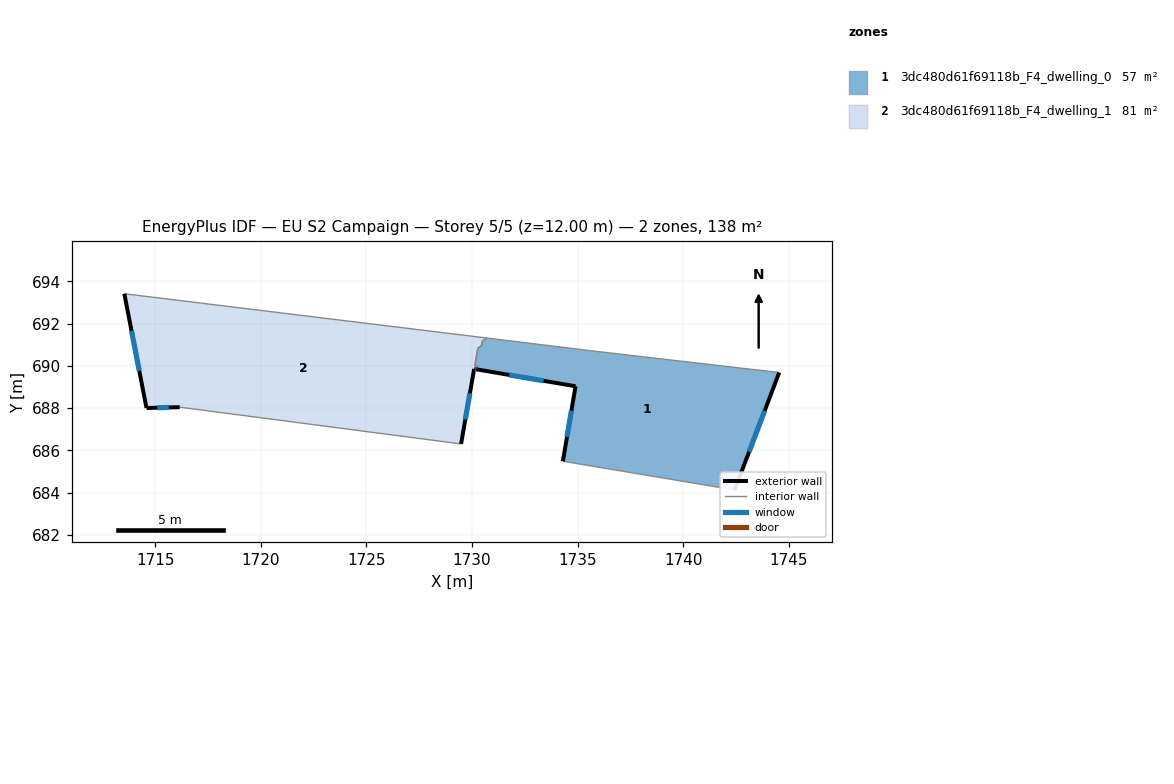
=== STOREY PLAN SPEC (per zone: floor XY polygon, exterior-wall plan segments, windows/doors) ===
zone 1: 3dc480d61f69118b_F4_dwelling_0  (57.1 m²)
  floor: (1744.54, 689.68) (1742.43, 684.12) (1734.30, 685.48) (1734.90, 689.03) (1730.25, 689.83) (1730.27, 689.97) (1730.13, 690.00) (1730.27, 690.83) (1730.45, 690.96) (1730.48, 691.17) (1730.69, 691.32) (1735.64, 690.71)
  exterior wall: (1742.43, 684.12) – (1744.54, 689.68)  [5.9 m]
    window: (1743.12, 685.93) – (1743.85, 687.87)  [2.2 m²]
  exterior wall: (1734.90, 689.03) – (1734.30, 685.48)  [3.6 m]
    window: (1734.70, 687.88) – (1734.50, 686.64)  [1.3 m²]
  exterior wall: (1730.25, 689.83) – (1734.90, 689.03)  [4.7 m]
    window: (1731.76, 689.57) – (1733.39, 689.29)  [1.7 m²]
  interior walls: 9
zone 2: 3dc480d61f69118b_F4_dwelling_1  (81.3 m²)
  floor: (1730.69, 691.32) (1730.48, 691.17) (1730.45, 690.96) (1730.27, 690.83) (1730.13, 690.00) (1730.27, 689.97) (1730.25, 689.83) (1730.10, 689.85) (1729.48, 686.30) (1716.16, 688.04) (1714.59, 688.00) (1713.54, 693.41)
  exterior wall: (1714.59, 688.00) – (1716.16, 688.04)  [1.6 m]
    window: (1715.10, 688.02) – (1715.65, 688.03)  [0.6 m²]
  exterior wall: (1713.54, 693.41) – (1714.59, 688.00)  [5.5 m]
    window: (1713.88, 691.65) – (1714.25, 689.76)  [2.0 m²]
  exterior wall: (1730.10, 689.85) – (1730.25, 689.83)  [0.2 m]
    window: (1730.15, 689.84) – (1730.20, 689.84)  [0.1 m²]
  exterior wall: (1729.48, 686.30) – (1730.10, 689.85)  [3.6 m]
    window: (1729.68, 687.46) – (1729.90, 688.70)  [1.3 m²]
  interior walls: 8

=== DERIVED (storey summary) ===
Building: EU S2 Campaign
Storey: 5 of 5  (floor level z = 12.00 m)
Storey gross floor area: 138.4 m²
Zones on this storey: 2
  - 3dc480d61f69118b_F4_dwelling_0: floor 57.1 m²; exterior wall 14.3 m (42.8 m²); 3 window(s) 5.2 m²; WWR 12.2%
  - 3dc480d61f69118b_F4_dwelling_1: floor 81.3 m²; exterior wall 10.8 m (32.5 m²); 4 window(s) 4.0 m²; WWR 12.2%
Zone adjacency (shared interzone walls):
  - 3dc480d61f69118b_F4_dwelling_0 ↔ 3dc480d61f69118b_F4_dwelling_1